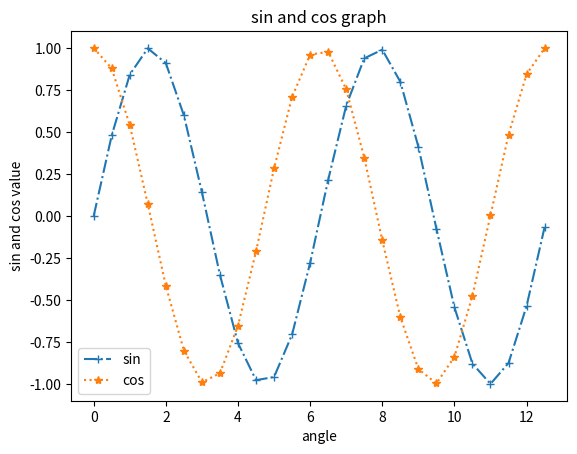

Here is the Python script that generated this plot:
import matplotlib.pyplot as plt
import numpy as np
#t = np.linspace(-np.pi,np.pi)
t = np.arange(0,4*np.pi,0.5)
plt.plot(t,np.sin(t),marker="+",label="sin",linestyle="-.")
plt.plot(t,np.cos(t),marker="*",label="cos",linestyle=":")
plt.title("sin and cos graph")
plt.xlabel("angle")
plt.ylabel("sin and cos value")
plt.legend()
plt.show()